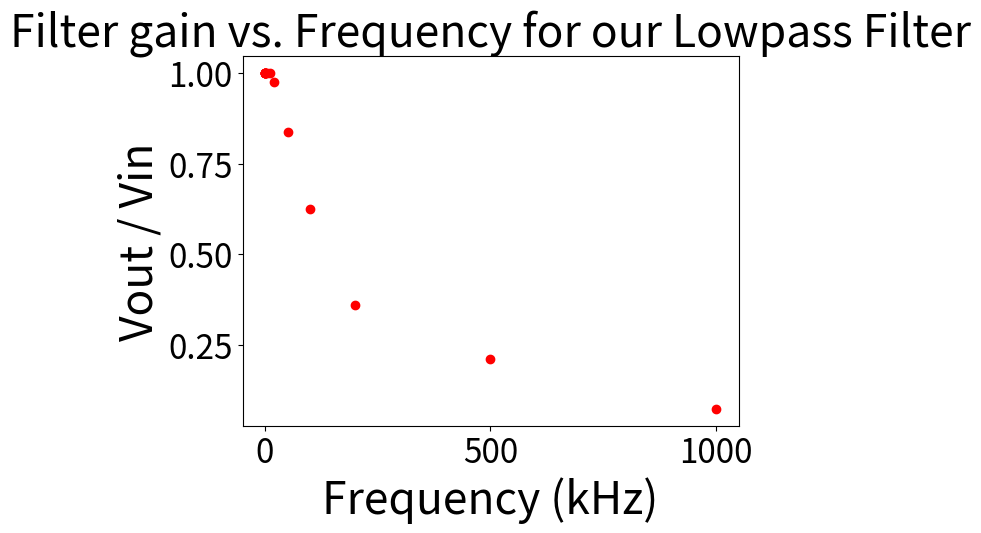

This chart was generated by the following Python code:
import matplotlib.pyplot as plt
import numpy as np
import math

x = [10,20,50,100,200,500,1000,2000,5000,10000,20000,50000,100000,200000,500000,1000000]

y=[4,4,4,4,4,4,4,4,4,4,3.9,3.35,2.5,1.44,0.84,0.29]


plt.plot([a/1000 for a in x], [q/4 for q in y], 'ro')
plt.tick_params(axis='both', which='major', labelsize=24)
plt.xlabel("Frequency (kHz)", fontsize=32)
plt.ylabel("Vout / Vin", fontsize=32)
plt.title("Filter gain vs. Frequency for our Lowpass Filter", fontsize = 32)
plt.show()
